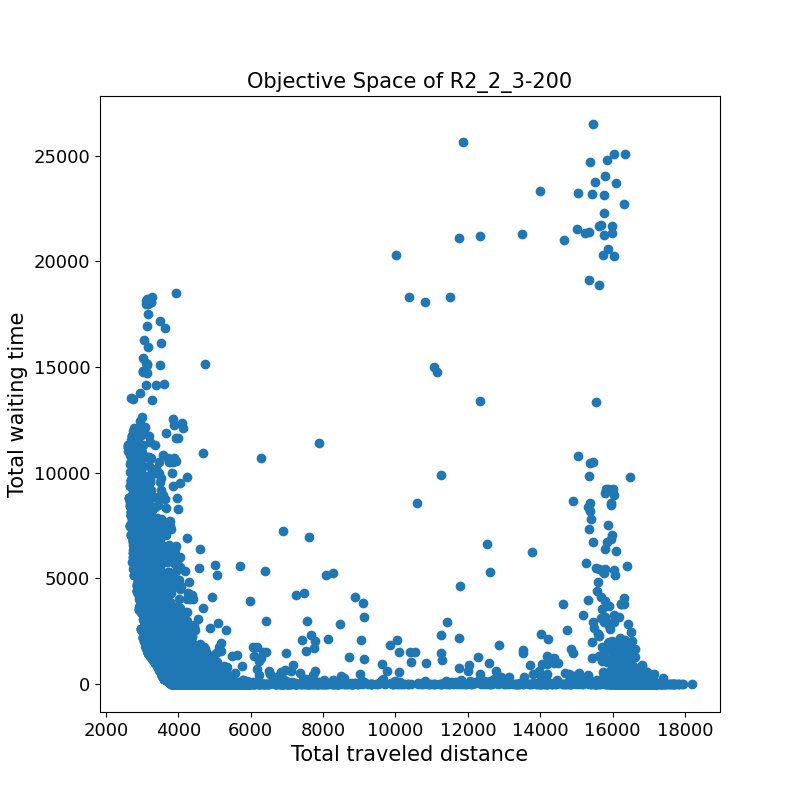

The data file committed next to this chart (first rows):
4033.9	0.3	
4005	10.0	
3100	5418	
4661	3.1	
4350	11.0	
4639	0.0	
3359	2424	
7426	2069	
4035	468.9	
3228	2076	
4690	0.7	
3030	3057	
3300	3358	
3999	0.0	
8251	5.3	
4231	10.2	
3944	791.5	
3142	4401	
4167	25.7	
3698	799.3	
4377	6.0	
3897	206.2	
3248	1320	
4598	28.9	
4803	0.0	
4040	15.3	
3663	919.1	
8052	22.7	
3009	4192	
5104	219.4	
5018	0.1	
4202	63.2	
3979	10.4	
4365	0.7	
3299	1293	
4504	0.0	
4142	69.3	
12124	29.4	
4570	9.9	
3480	3205	
4329	0.0	
3930	701.8	
4168	43.3	
3460	806.4	
5186	13.4	
4215	7.4	
3735	265.2	
4076	3.8	
4447	4.4	
4289	48.0	
3911	10.4	
3722	1103	
16464	836.1	
4123	119.2	
14955	399.0	
2827	6031	
4542	0.0	
4036	13.5	
5207	0.2	
4331	0.7	
2868	7755	
... 15,015 more rows
